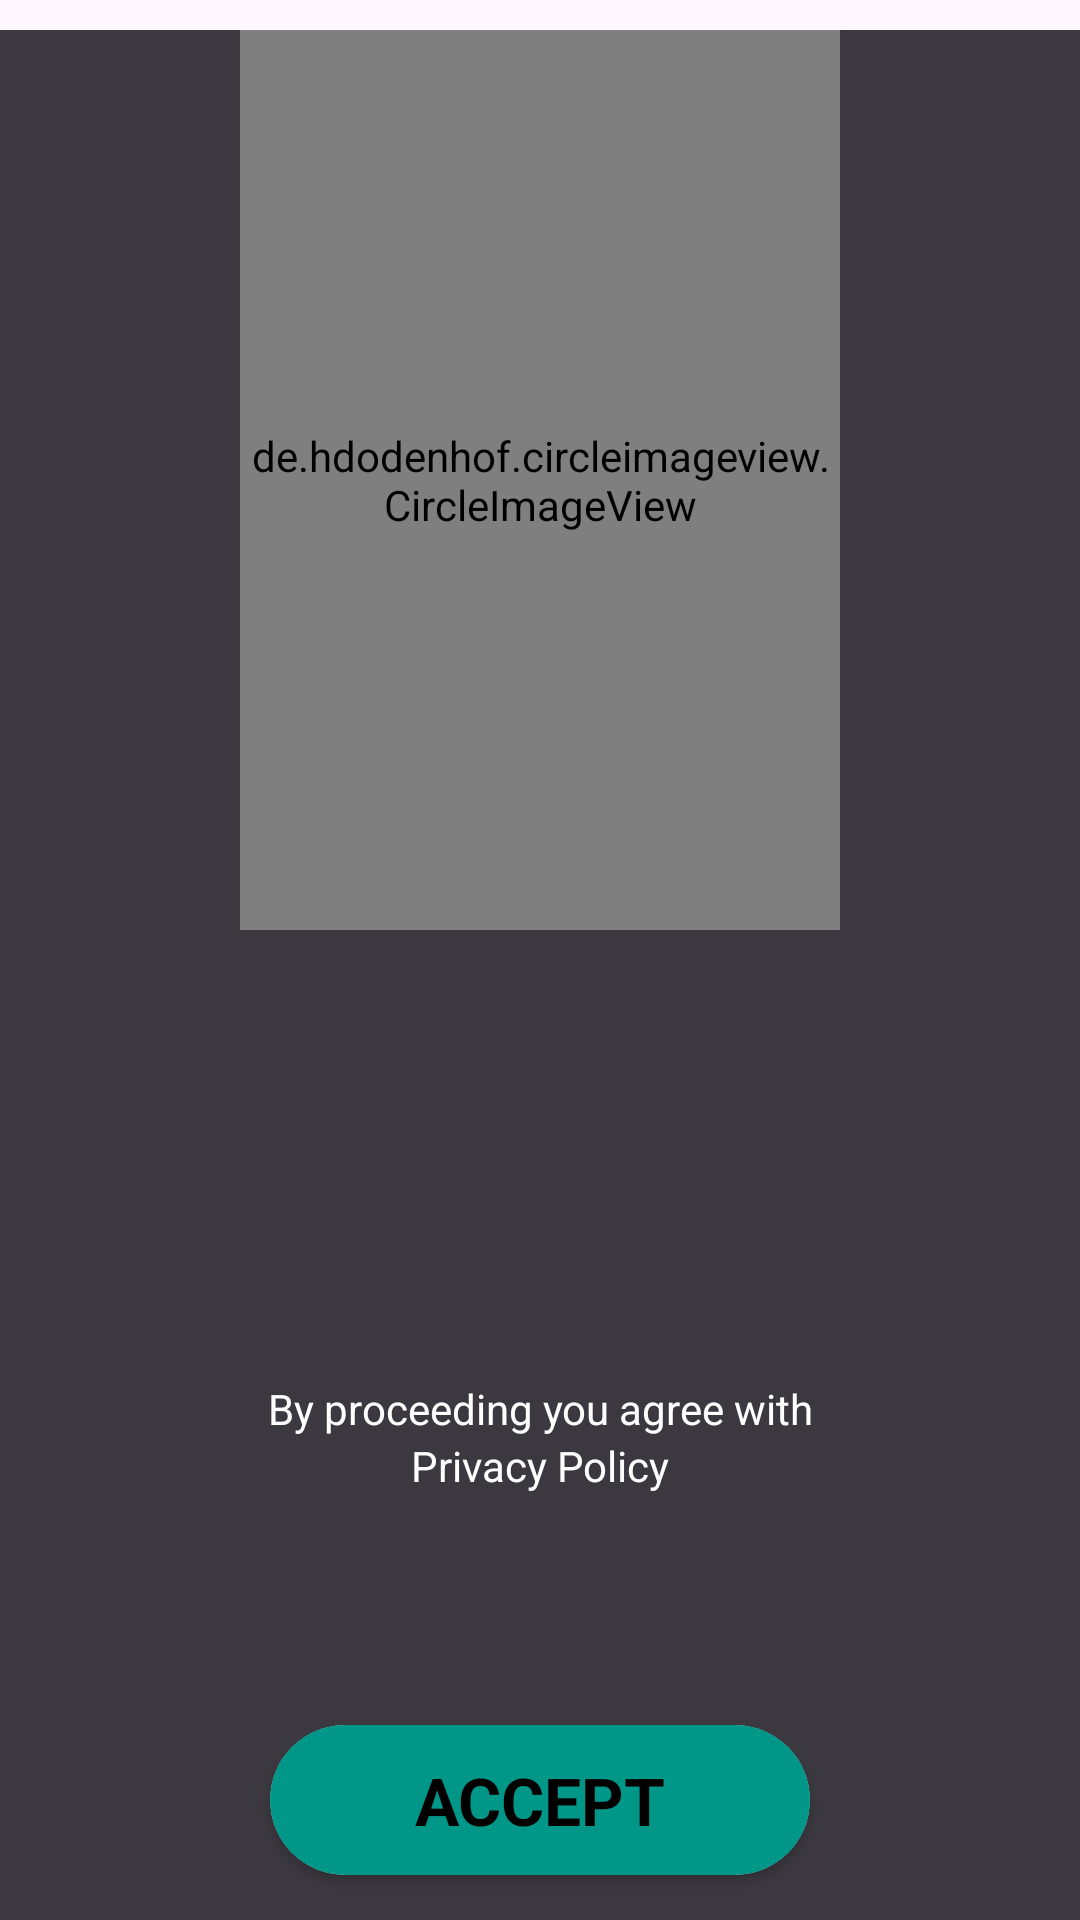

Here is an Android app screen rendered from its layout file. Give the layout XML and the strings, colors and styles it references.
<!-- AndroidManifest.xml: application theme Theme.VideoCall -->
<!-- res/layout/next_screen.xml -->
<?xml version="1.0" encoding="utf-8"?>
<RelativeLayout xmlns:android="http://schemas.android.com/apk/res/android"
    xmlns:app="http://schemas.android.com/apk/res-auto"
    xmlns:tools="http://schemas.android.com/tools"
    android:layout_width="match_parent"
    android:layout_height="match_parent"
    tools:context=".Next_Screen">

    <LinearLayout
        android:id="@+id/showBanner"
        android:layout_width="match_parent"
        android:layout_height="wrap_content"
        android:orientation="vertical" />


    <LinearLayout
        android:visibility="gone"
        android:id="@+id/banner_container"
        android:layout_width="match_parent"
        android:layout_below="@+id/showBanner"
        android:layout_height="wrap_content"
        android:orientation="vertical"
        />

    <RelativeLayout
        android:layout_marginTop="10dp"
        android:layout_below="@+id/banner_container"
        android:layout_width="match_parent"
        android:layout_height="match_parent"
        android:id="@+id/all"
        >

        <RelativeLayout
            android:id="@+id/Activity3"
            android:layout_width="match_parent"
            android:layout_height="match_parent"
            android:background="#DA1B1820"
            android:visibility="visible"

            >

            <de.hdodenhof.circleimageview.CircleImageView
                android:layout_width="200dp"
                android:id="@+id/topxx"
                android:layout_centerInParent="true"
                android:layout_alignParentTop="true"
                android:layout_height="300dp"
                android:foregroundGravity="center"
                android:src="@drawable/miralogo" />


            <TextView
                android:id="@+id/threexxxx"
                android:layout_width="match_parent"
                android:layout_height="wrap_content"
               android:layout_below="@+id/topxx"
                android:layout_marginTop="150dp"
                android:gravity="center"
                android:text="By proceeding you agree with"
                android:textColor="@color/white" />

            <TextView
                android:clickable="true"
                android:foreground="?attr/selectableItemBackground"
                android:id="@+id/Textview1"
                android:layout_width="match_parent"
                android:layout_height="wrap_content"
                android:layout_below="@+id/threexxxx"
                android:gravity="center"
                android:text="Privacy Policy"
                android:textColor="@color/white" />

            <androidx.cardview.widget.CardView
                android:layout_alignParentBottom="true"
                android:layout_marginTop="50dp"
                android:layout_width="180dp"
                android:layout_marginBottom="15dp"
                android:layout_marginEnd="10dp"
                app:cardCornerRadius="30dp"
                android:clickable="true"
                android:id="@+id/btn3"
                android:foreground="?attr/selectableItemBackground"
                android:layout_centerHorizontal="true"
                android:layout_height="50dp"
                android:orientation="vertical"
                >

                <LinearLayout
                    android:layout_width="match_parent"
                    android:layout_height="match_parent"
                    android:orientation="vertical"
                    android:background="#009688"
                    >
                    <TextView
                        android:layout_width="match_parent"
                        android:layout_height="match_parent"
                        android:text="ACCEPT"
                        android:textStyle="bold"
                        android:layout_gravity="center"
                        android:gravity="center"
                        android:textSize="22dp"
                        android:textColor="@color/black"
                        />

                </LinearLayout>


            </androidx.cardview.widget.CardView>



        </RelativeLayout>

    </RelativeLayout>


</RelativeLayout>
<!-- resources referenced by this layout -->
<resources>
  <!-- drawable miralogo: png bitmap (drawable, 20445 bytes) -->
  <style name="Theme.VideoCall" parent="Base.Theme.VideoCall" />
  <style name="Base.Theme.VideoCall" parent="Theme.Material3.DayNight.NoActionBar">
          
          
      </style>
  <!-- not gathered from this repository: default colours our renderer supplied (Android Studio template values) -->
  <color name="black">#FF000000</color>
  <color name="white">#FFFFFFFF</color>
</resources>
